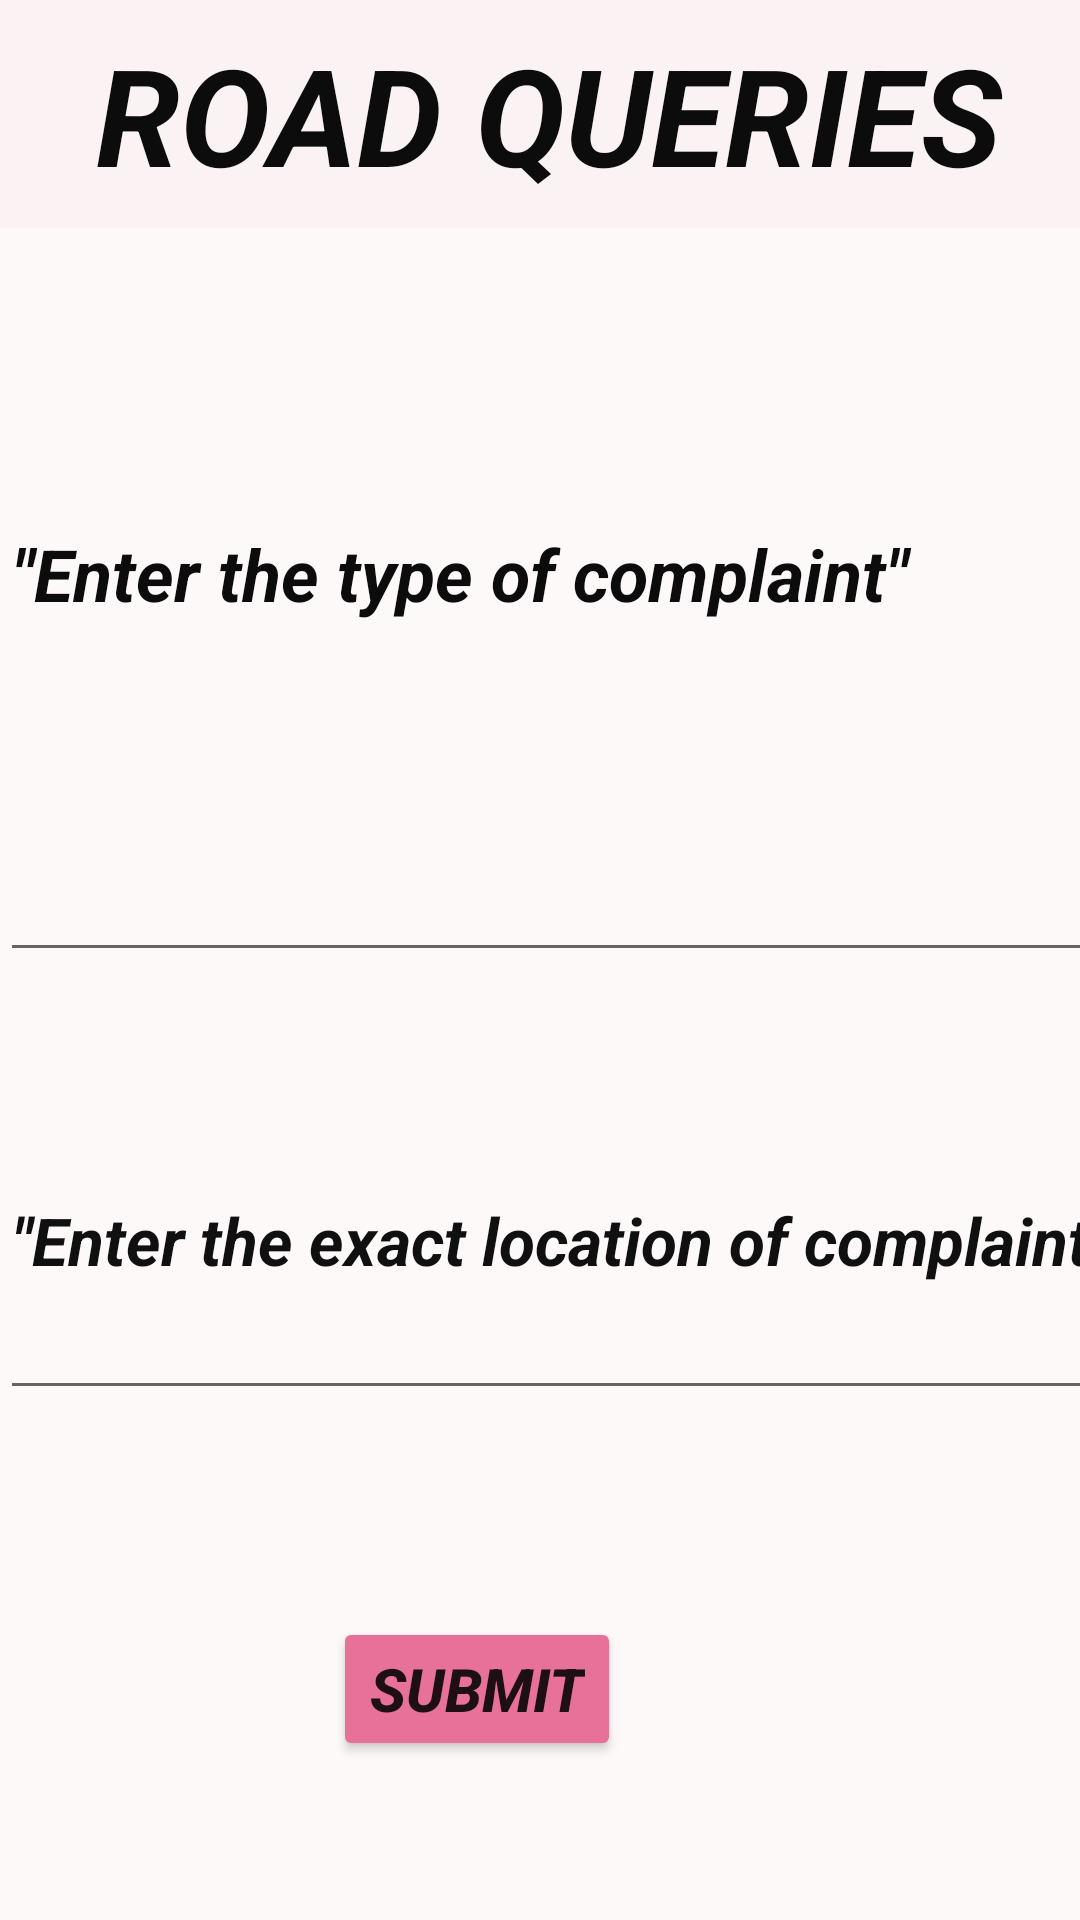

Produce the Android XML layout that renders to this screen, including the resource entries it uses.
<!-- AndroidManifest.xml: application theme Theme.ComplaintApp -->
<!-- res/layout/activity_roadpage.xml -->
<?xml version="1.0" encoding="utf-8"?>
<RelativeLayout xmlns:android="http://schemas.android.com/apk/res/android"
    xmlns:app="http://schemas.android.com/apk/res-auto"
    xmlns:tools="http://schemas.android.com/tools"
    android:layout_width="match_parent"
    android:layout_height="match_parent"
    android:background="#3DFBE4E4"
    tools:context=".roadpage">

    <TextView
        android:id="@+id/textView12"
        android:layout_width="match_parent"
        android:layout_height="88dp"
        android:layout_alignParentEnd="true"
        android:layout_alignParentRight="true"
        android:layout_alignParentBottom="true"
        android:layout_marginEnd="-6dp"
        android:layout_marginRight="-6dp"
        android:layout_marginBottom="564dp"
        android:background="#3CF1DEDE"
        android:gravity="center"
        android:text="ROAD QUERIES"
        android:textColor="#0C0C0C"
        android:textColorHighlight="#56FFFFFF"
        android:textSize="45sp"
        android:textStyle="bold|italic" />

    <EditText
        android:id="@+id/editTextTextMultiLine"
        android:layout_width="413dp"
        android:layout_height="159dp"
        android:layout_alignParentEnd="true"
        android:layout_alignParentRight="true"
        android:layout_alignParentBottom="true"
        android:layout_marginEnd="-20dp"
        android:layout_marginRight="-20dp"
        android:layout_marginBottom="316dp"
        android:ems="10"
        android:gravity="start|top"
        android:hint='"Enter the type of complaint"'
        android:inputType="textMultiLine"
        android:textColorHint="#0C0C0C"
        android:textSize="24sp"
        android:textStyle="bold|italic" />

    <EditText
        android:id="@+id/editTextTextPostalAddress"
        android:layout_width="409dp"
        android:layout_height="116dp"
        android:layout_alignParentEnd="true"
        android:layout_alignParentRight="true"
        android:layout_alignParentBottom="true"
        android:layout_marginEnd="-14dp"
        android:layout_marginRight="-14dp"
        android:layout_marginBottom="170dp"
        android:ems="10"
        android:hint='"Enter the exact location of complaint"'
        android:inputType="textPostalAddress"
        android:textColorHint="#101010"
        android:textSize="22sp"
        android:textStyle="bold|italic" />

    <Button
        android:id="@+id/button2"
        android:layout_width="wrap_content"
        android:layout_height="wrap_content"
        android:layout_alignParentEnd="true"
        android:layout_alignParentRight="true"
        android:layout_alignParentBottom="true"
        android:layout_marginEnd="153dp"
        android:layout_marginRight="153dp"
        android:layout_marginBottom="53dp"
        android:text="SUBMIT"
        android:textSize="20sp"
        android:textStyle="bold|italic"
        app:backgroundTint="#E87199" />

</RelativeLayout>
<!-- resources referenced by this layout -->
<resources>
  <style name="Theme.ComplaintApp" parent="Theme.MaterialComponents.DayNight.DarkActionBar">
          
          <item name="colorPrimary">@color/purple_500</item>
          <item name="colorPrimaryVariant">@color/purple_700</item>
          <item name="colorOnPrimary">@color/white</item>
          
          <item name="colorSecondary">@color/teal_200</item>
          <item name="colorSecondaryVariant">@color/teal_700</item>
          <item name="colorOnSecondary">@color/black</item>
          
          <item name="android:statusBarColor" tools:targetApi="l">?attr/colorPrimaryVariant</item>
          
      </style>
  <!-- not gathered from this repository: default colours our renderer supplied (Android Studio template values) -->
  <color name="purple_500">#FF6200EE</color>
  <color name="purple_700">#FF3700B3</color>
  <color name="teal_200">#FF03DAC5</color>
  <color name="teal_700">#FF018786</color>
  <color name="black">#FF000000</color>
  <color name="white">#FFFFFFFF</color>
</resources>
